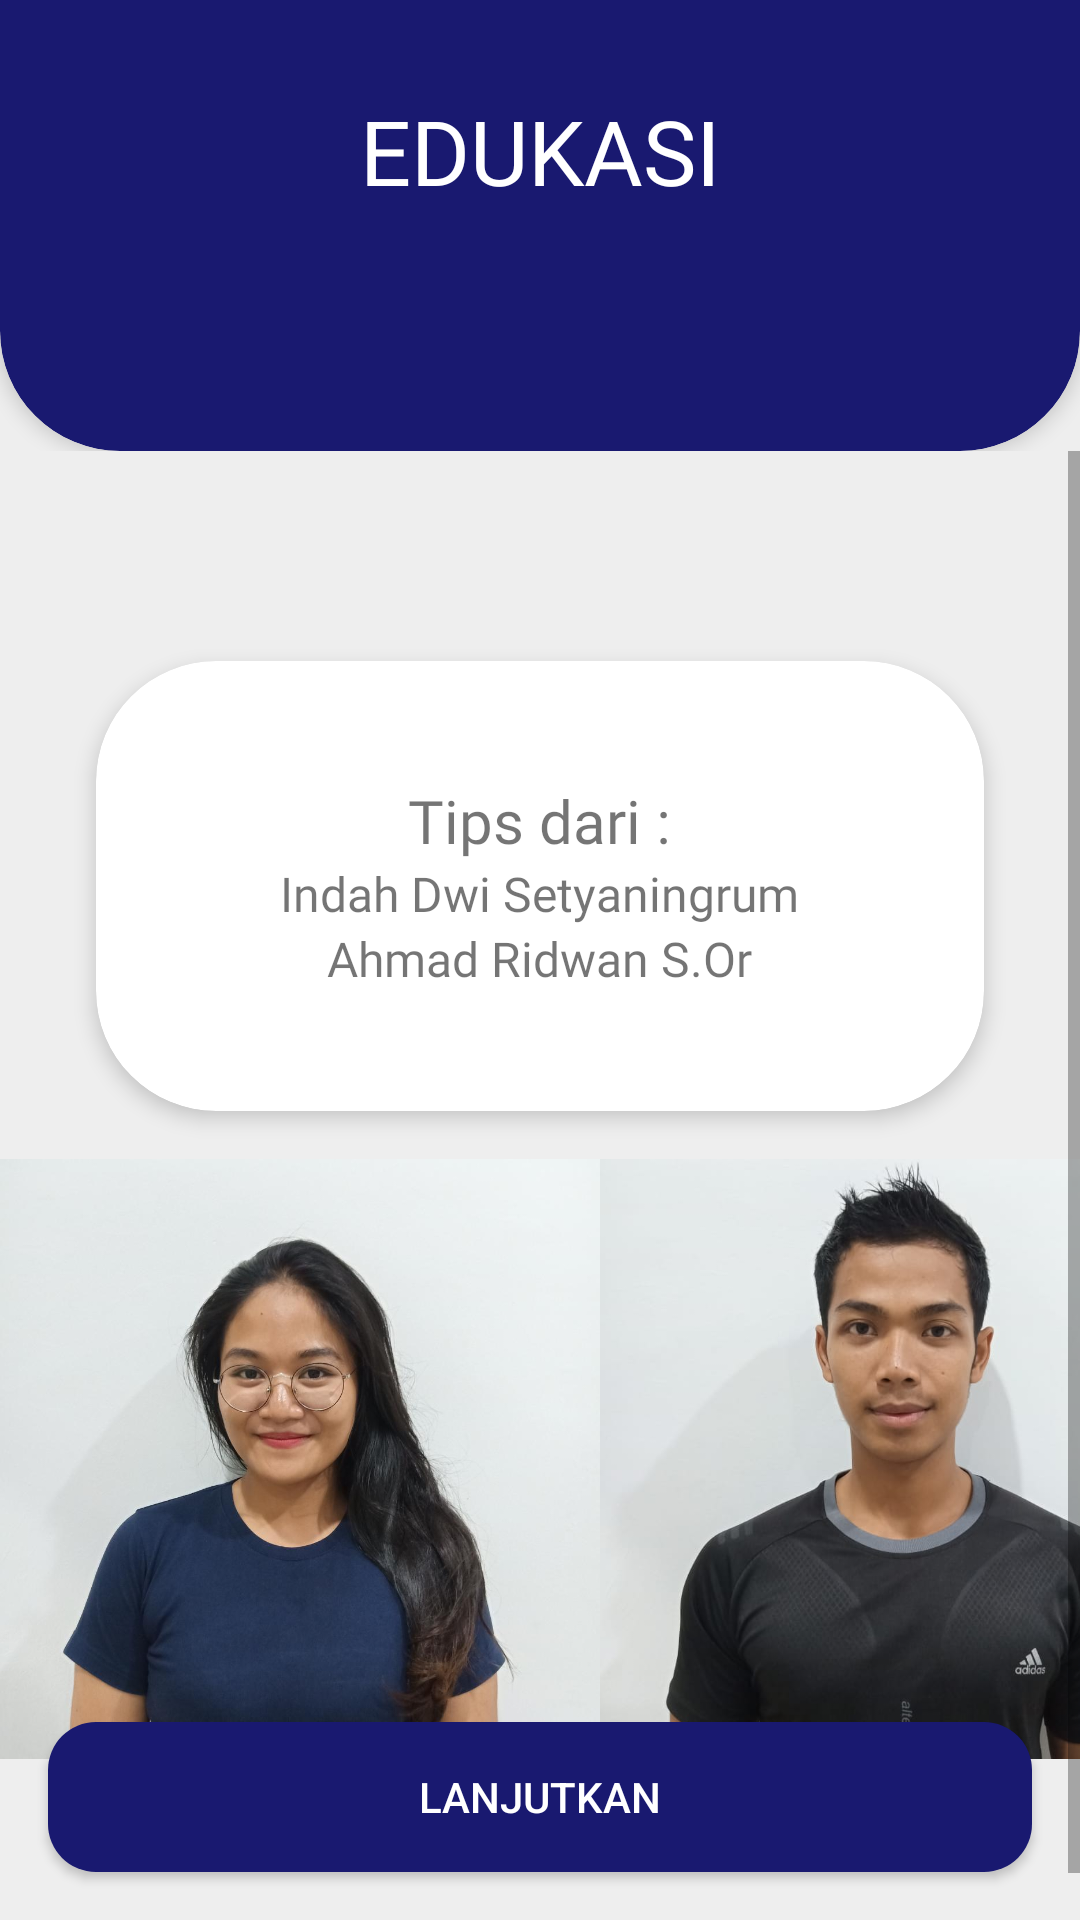

Android layout source for this screen:
<!-- AndroidManifest.xml: application theme AppTheme -->
<!-- res/layout/activity_masuk_edu.xml -->
<?xml version="1.0" encoding="utf-8"?>
<RelativeLayout xmlns:android="http://schemas.android.com/apk/res/android"
    xmlns:app="http://schemas.android.com/apk/res-auto"
    xmlns:tools="http://schemas.android.com/tools"
    xmlns:card_view="http://schemas.android.com/apk/res-auto"
    android:layout_width="match_parent"
    android:layout_height="match_parent"
    android:orientation="vertical"
    android:background="@color/colorBackground"
    tools:context=".MasukEduActivity">

    <LinearLayout
        android:layout_width="match_parent"
        android:layout_height="match_parent"
        android:orientation="vertical">


    <LinearLayout
        android:layout_width="match_parent"
        android:layout_height="wrap_content"
        android:orientation="vertical">
        <androidx.cardview.widget.CardView

            android:layout_width="match_parent"
            android:layout_height="200dp"
            android:layout_marginTop="-50dp"
            card_view:cardCornerRadius="40dp"
            card_view:contentPadding="25dp"
            card_view:cardElevation="4dp"
            card_view:cardMaxElevation="6dp"
            app:cardBackgroundColor="@color/C1">

            <LinearLayout
                android:layout_width="match_parent"
                android:layout_height="match_parent"
                android:orientation="vertical"
                android:gravity="center">
                <TextView
                    android:layout_width="wrap_content"
                    android:layout_height="wrap_content"
                    android:textColor="@color/C5"
                    android:text="EDUKASI"
                    android:fontFamily="@font/montserratbold"
                    android:textSize="30sp"/>
            </LinearLayout>

        </androidx.cardview.widget.CardView>
    </LinearLayout>

        <ScrollView
            android:layout_width="match_parent"
            android:layout_height="match_parent">


        <LinearLayout
            android:layout_width="match_parent"
            android:layout_height="wrap_content"
            android:orientation="vertical">
            <androidx.cardview.widget.CardView
                android:layout_width="match_parent"
                android:layout_height="150dp"
                android:layout_marginTop="70dp"
                android:layout_marginLeft="32dp"
                android:layout_marginRight="32dp"
                card_view:cardCornerRadius="40dp"
                card_view:contentPadding="25dp"
                card_view:cardElevation="4dp"
                card_view:cardMaxElevation="6dp"
                >
                <LinearLayout
                    android:layout_width="match_parent"
                    android:layout_height="match_parent"
                    android:orientation="vertical"
                    android:gravity="center">
                    <TextView
                        android:layout_width="wrap_content"
                        android:layout_height="wrap_content"
                        android:text="Tips dari :"
                        android:textSize="20sp"
                        android:fontFamily="@font/montserratsemibold"
                        />
                    <TextView
                        android:layout_width="wrap_content"
                        android:layout_height="wrap_content"
                        android:textSize="16sp"
                        android:fontFamily="@font/montserratsemibold"
                        android:text="Indah Dwi Setyaningrum"/>
                    <TextView
                        android:layout_width="wrap_content"
                        android:layout_height="wrap_content"
                        android:textSize="16sp"
                        android:fontFamily="@font/montserratsemibold"
                        android:text="Ahmad Ridwan S.Or"/>
                </LinearLayout>

            </androidx.cardview.widget.CardView>

            <LinearLayout
                android:layout_width="match_parent"
                android:layout_height="wrap_content"
                android:layout_marginTop="16dp"
                android:layout_gravity="bottom"
                android:layout_alignBottom="@id/btnNext"
                android:layout_marginBottom="70dp"
                android:orientation="horizontal">

                <ImageView
                    android:scaleType="centerCrop"
                    android:layout_width="200dp"
                    android:layout_height="200dp"
                    android:src="@drawable/indah"/>
                <ImageView
                    android:scaleType="centerCrop"
                    android:layout_width="200dp"
                    android:layout_height="200dp"
                    android:src="@drawable/ridwan"/>
            </LinearLayout>
        </LinearLayout>
        </ScrollView>

    </LinearLayout>




    <Button
        android:id="@+id/btnNext"
        android:layout_width="match_parent"
        android:layout_height="50dp"
        android:layout_margin="16dp"
        android:layout_gravity="bottom"
        android:text="Lanjutkan"
        android:textColor="@color/C5"
        android:layout_alignParentBottom="true"
        android:background="@drawable/roundedbutton"/>

</RelativeLayout>
<!-- resources referenced by this layout -->
<resources>
  <color name="C1">#191970</color>
  <color name="C5">#ffffff</color>
  <color name="colorBackground">#EEEEEE</color>
  <!-- drawable indah: jpeg bitmap (drawable, 61811 bytes) -->
  <!-- drawable ridwan: jpeg bitmap (drawable, 41802 bytes) -->
  <!-- drawable roundedbutton (drawable) -->
  <?xml version="1.0" encoding="utf-8"?>
  <shape xmlns:android="http://schemas.android.com/apk/res/android"
      android:shape="rectangle">
      <solid android:color="@color/C1" />
      <corners android:bottomRightRadius="16dp"
          android:bottomLeftRadius="16dp"
          android:topRightRadius="16dp"
          android:topLeftRadius="16dp"/>
  </shape>
  <style name="AppTheme" parent="Theme.AppCompat.Light.NoActionBar">
          
          <item name="colorPrimary">@color/C1</item>
          <item name="colorPrimaryDark">@color/C1</item>
          <item name="colorAccent">@color/colorAccent</item>
      </style>
  <color name="colorAccent">#192965</color>
</resources>
